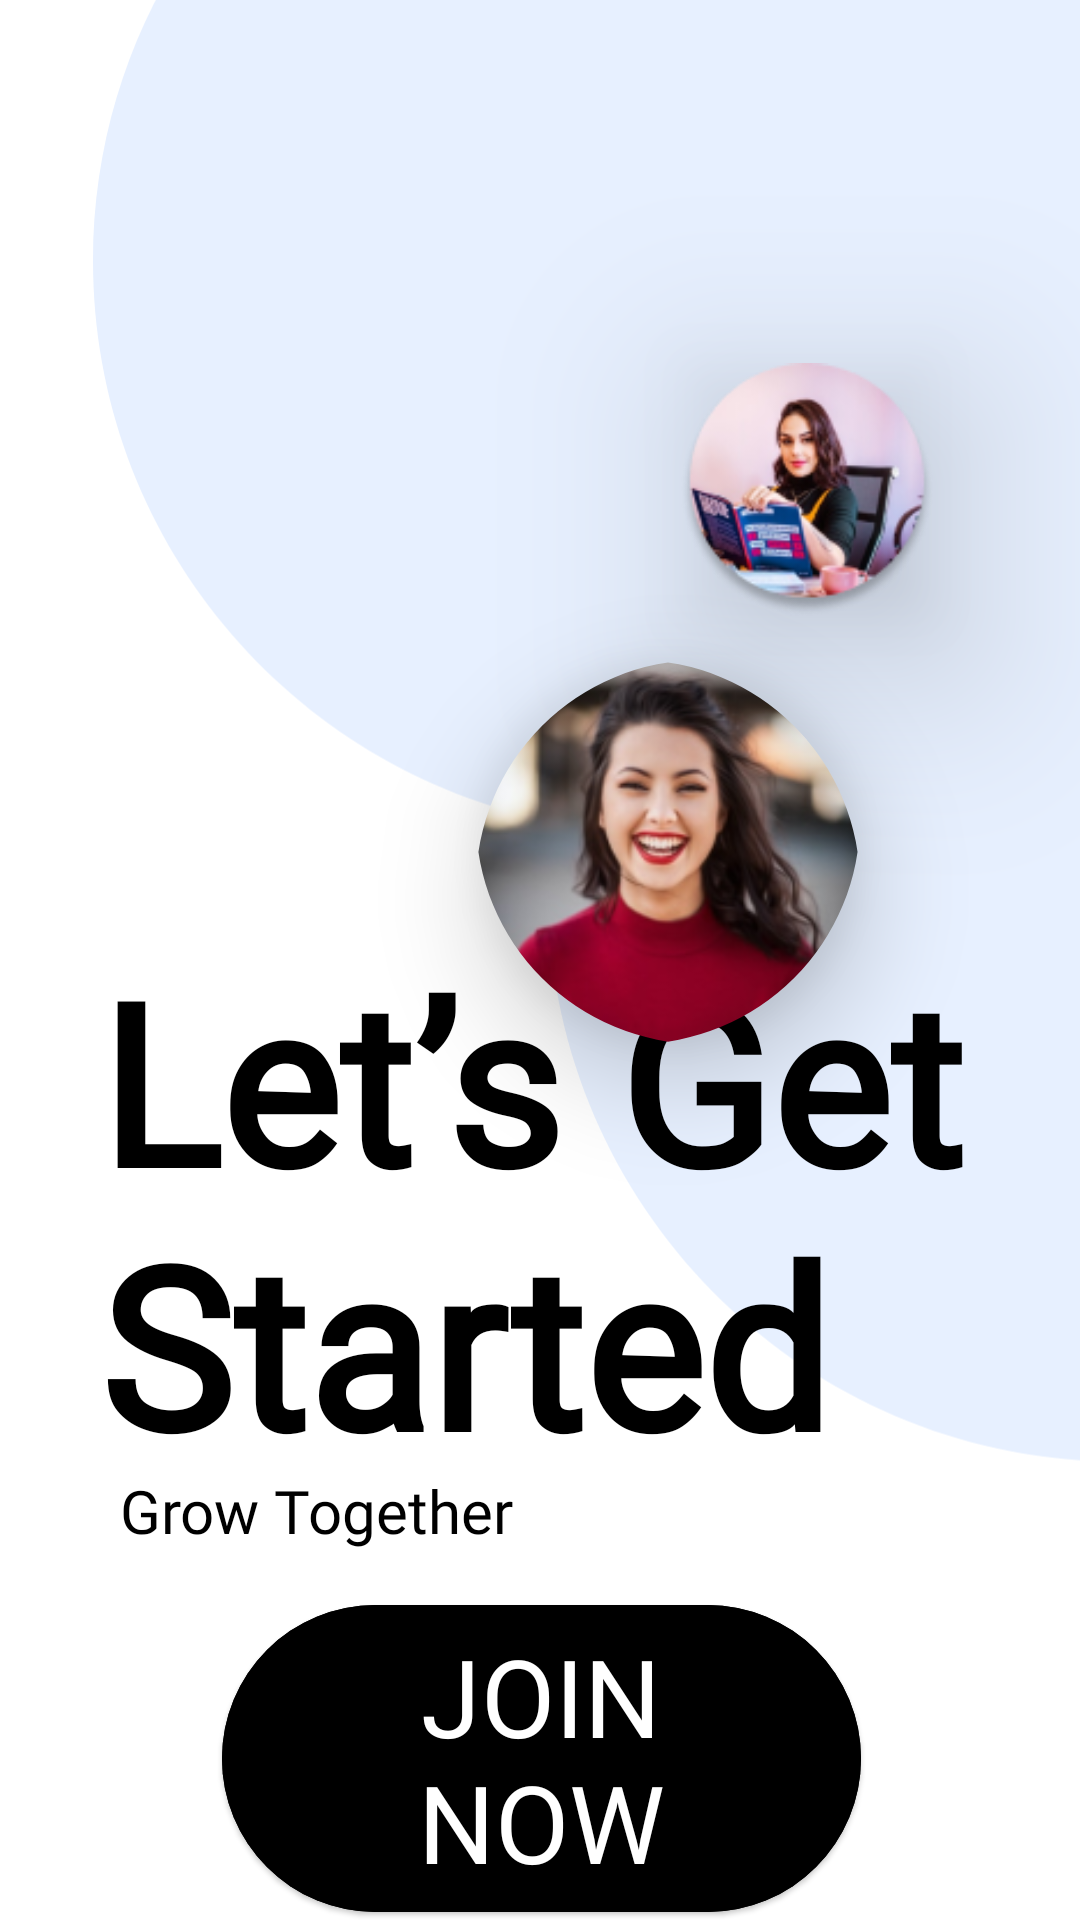

Layout XML and referenced resources for this Android screen:
<!-- AndroidManifest.xml: application theme Theme.Odev2FMSS -->
<!-- res/layout/activity_on_boarding.xml -->
<?xml version="1.0" encoding="utf-8"?>
<layout xmlns:android="http://schemas.android.com/apk/res/android"
    xmlns:app="http://schemas.android.com/apk/res-auto"
    xmlns:tools="http://schemas.android.com/tools">

    <data>

    </data>

    <androidx.constraintlayout.widget.ConstraintLayout
        android:layout_width="match_parent"
        android:layout_height="match_parent"
        tools:context=".view.OnBoardingActivity" >

        <com.google.android.material.imageview.ShapeableImageView
            android:id="@+id/imageView5"
            android:layout_width="0dp"
            android:layout_height="550dp"
            android:layout_alignParentTop="true"
            android:layout_marginStart="31dp"
            android:layout_marginTop="-40dp"
            android:contentDescription="@string/contentDescription"
            app:layout_constraintEnd_toEndOf="parent"
            app:layout_constraintStart_toStartOf="parent"
            app:layout_constraintTop_toTopOf="parent"
            app:srcCompat="@drawable/ic_blue_vector" />

        <com.google.android.material.button.MaterialButton
            android:id="@+id/btn_join_now"
            style="@style/buttonStyle"
            android:layout_width="0dp"
            android:layout_height="wrap_content"
            android:layout_marginStart="74dp"
            android:layout_marginTop="46dp"
            android:layout_marginEnd="73dp"
            android:layout_marginBottom="30dp"
            android:text="@string/join_now"
            app:layout_constraintBottom_toBottomOf="parent"
            app:layout_constraintEnd_toEndOf="parent"
            app:layout_constraintStart_toStartOf="parent"
            app:layout_constraintTop_toBottomOf="@+id/textView2" />

        <com.google.android.material.textview.MaterialTextView
            android:id="@+id/textView2"
            android:layout_width="143dp"
            android:layout_height="26dp"
            android:layout_marginStart="40dp"
            android:layout_marginTop="180dp"
            android:fontFamily="@font/inter"
            android:text="@string/grow_together"
            android:textColor="@color/black"
            android:textFontWeight="500"
            android:textSize="20sp"
            app:layout_constraintStart_toStartOf="parent"
            app:layout_constraintTop_toTopOf="@+id/let_s_get_s" />

        <com.google.android.material.imageview.ShapeableImageView
            android:id="@+id/imageView2"
            android:layout_width="0dp"
            android:layout_height="0dp"
            android:layout_marginStart="178dp"
            android:layout_marginTop="120dp"
            android:layout_marginEnd="60dp"
            android:paddingStart="60dp"
            android:elevation="40dp"
            app:layout_constraintDimensionRatio="H,20:12"
            app:layout_constraintEnd_toEndOf="parent"
            app:layout_constraintStart_toStartOf="parent"
            app:layout_constraintTop_toTopOf="parent"
            app:layout_constraintWidth_percent="0.4"
            app:srcCompat="@drawable/person_one"
            tools:ignore="RtlSymmetry" />
            

        <com.google.android.material.imageview.ShapeableImageView
            android:id="@+id/imageView3"
            android:layout_width="0dp"
            android:layout_height="0dp"
            android:layout_marginStart="173dp"
            android:layout_marginTop="220dp"
            android:layout_marginEnd="88dp"
            android:elevation="20dp"
            app:layout_constraintDimensionRatio="H,1:1"
            app:layout_constraintEnd_toEndOf="parent"
            app:layout_constraintStart_toStartOf="parent"
            app:layout_constraintTop_toTopOf="parent"
            app:layout_constraintHeight_percent="0.2"
            app:shapeAppearanceOverlay="@style/roundedImageView"
            app:srcCompat="@drawable/person_two" />


        <com.google.android.material.textview.MaterialTextView
            android:id="@+id/let_s_get_s"
            style="@style/letsStartText"
            android:layout_width="0dp"
            android:layout_marginStart="33dp"

            android:layout_marginEnd="30dp"
            android:layout_marginBottom="140dp"
            android:text="@string/let_s_get_started"
            app:layout_constraintBottom_toBottomOf="parent"
            app:layout_constraintEnd_toEndOf="parent"
            app:layout_constraintStart_toStartOf="parent" />

    </androidx.constraintlayout.widget.ConstraintLayout>

</layout>
<!-- resources referenced by this layout -->
<resources>
  <color name="black">#FF000000</color>
  <!-- drawable ic_blue_vector (drawable) -->
  <vector xmlns:android="http://schemas.android.com/apk/res/android"
      android:width="397dp"
      android:height="607dp"
      android:viewportWidth="397"
      android:viewportHeight="607">
    <path
        android:pathData="M458.38,151.48C459.45,142.47 460,133.3 460,124C460,-3.03 357.02,-106 230,-106C102.97,-106 0,-3.03 0,124C0,235.49 79.33,328.46 184.62,349.52C183.55,358.53 183,367.7 183,377C183,504.03 285.98,607 413,607C540.03,607 643,504.03 643,377C643,265.51 563.67,172.54 458.38,151.48Z"
        android:fillColor="#E7F0FF"
        android:fillType="evenOdd"/>
  </vector>
  <!-- drawable person_one: png bitmap (drawable, 22164 bytes) -->
  <!-- drawable person_two: png bitmap (drawable, 43384 bytes) -->
  <string name="contentDescription">VektorContentDescription</string>
  <string name="grow_together">Grow Together</string>
  <string name="join_now">JOIN NOW</string>
  <string name="let_s_get_started">Let’s Get Started</string>
  <style name="buttonStyle" parent="Widget.Material3.Button.ElevatedButton">
          <item name="android:backgroundTint">@color/black</item>
          <item name="android:fontFamily">@font/inder</item>
          <item name="android:textColor">@color/white</item>
          <item name="android:textSize">36sp</item>
          <item name="android:textFontWeight">400</item>
      </style>
  <style name="letsStartText">
          <item name="android:layout_width">342dp</item>
          <item name="android:layout_height">190dp</item>
          <item name="android:layout_marginStart">33dp</item>
          <item name="android:layout_marginTop">300dp</item>
          <item name="android:layout_marginEnd">53dp</item>
          <item name="android:fontFamily">@font/inter_bold</item>
          <item name="android:textColor">@color/black</item>
          <item name="android:textFontWeight">800</item>
          <item name="android:textSize">75sp</item>
      </style>
  <style name="roundedImageView">
          <item name="cornerFamily">rounded</item>
          <item name="cornerSize">75dp</item>
      </style>
  <style name="Theme.Odev2FMSS" parent="Theme.MaterialComponents.Light.NoActionBar">
          
          <item name="colorPrimary">@color/purple_500</item>
          <item name="colorPrimaryVariant">@color/purple_700</item>
          <item name="colorOnPrimary">@color/white</item>
          
          <item name="colorSecondary">@color/teal_200</item>
          <item name="colorSecondaryVariant">@color/teal_700</item>
          <item name="colorOnSecondary">@color/black</item>
          
          <item name="android:statusBarColor">?attr/colorPrimaryVariant</item>
          
      </style>
  <color name="white">#FFFFFFFF</color>
  <color name="purple_500">#FF6200EE</color>
  <color name="purple_700">#FF3700B3</color>
  <color name="teal_200">#FF03DAC5</color>
  <color name="teal_700">#FF018786</color>
</resources>
